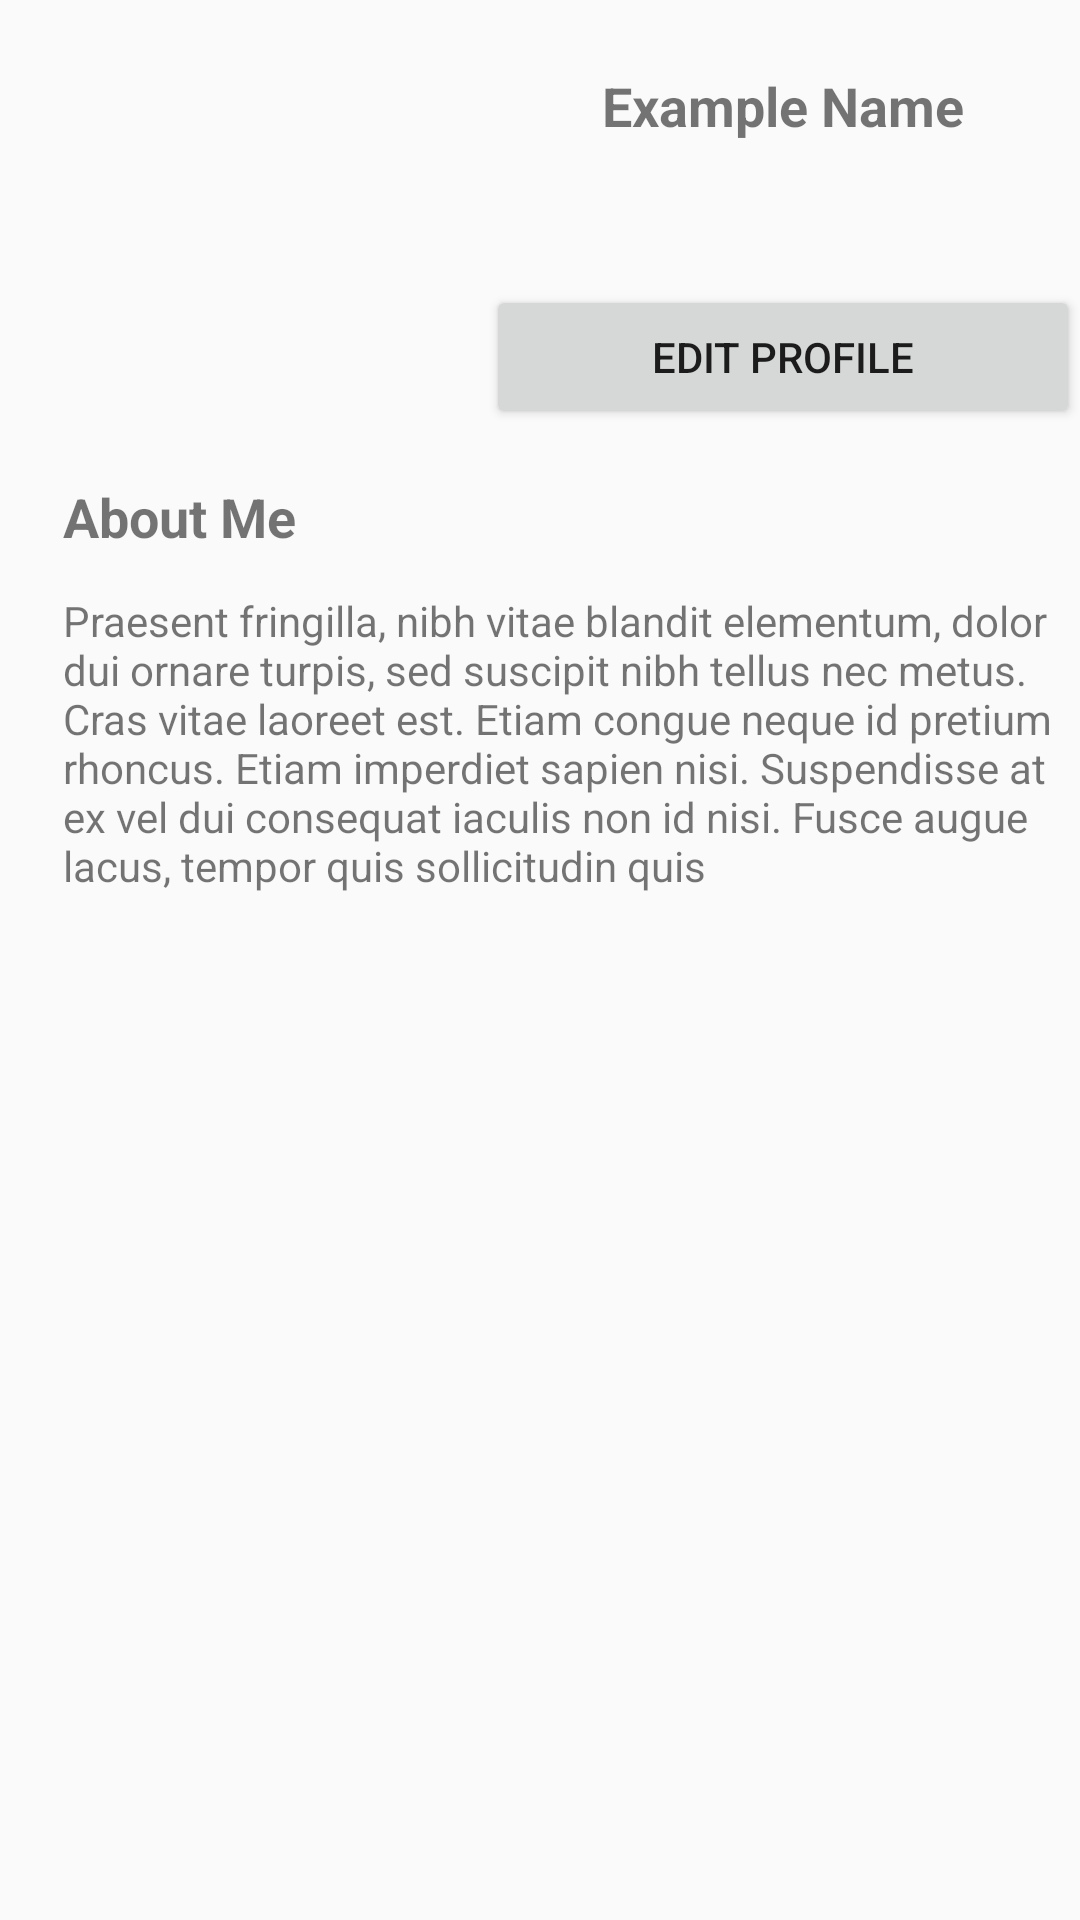

Reconstruct the res/layout file that produces this screen, plus the resources it refers to.
<!-- AndroidManifest.xml: application theme DeepPurpleTheme -->
<!-- res/layout/fragment_profile.xml -->
<FrameLayout xmlns:android="http://schemas.android.com/apk/res/android"
    xmlns:app="http://schemas.android.com/apk/res-auto"
    xmlns:tools="http://schemas.android.com/tools"
    android:layout_width="match_parent"
    android:layout_height="match_parent"
    android:id="@+id/profileLayout"

    tools:context="com.teamh.huddleout.ProfileFragment">

    


    <RelativeLayout
        android:layout_width="match_parent"
        android:layout_height="match_parent">

        <ImageView
            android:layout_width="120dp"
            android:layout_height="120dp"
            app:srcCompat="@color/cast_libraries_material_featurehighlight_outer_highlight_default_color"
            android:layout_marginStart="21dp"
            android:layout_marginTop="23dp"
            android:id="@+id/profileImageView"
            android:layout_alignParentTop="true"
            android:layout_alignParentStart="true" />

        <Button
            android:text="Edit Profile"
            android:layout_width="wrap_content"
            android:layout_height="wrap_content"
            android:layout_alignBottom="@+id/profileImageView"
            android:id="@+id/editBtn"
            android:layout_alignEnd="@+id/nameTextView"
            android:layout_alignStart="@+id/nameTextView"
            android:onClick="editProfile"/>

        <TextView
            android:text="About Me"
            android:layout_width="wrap_content"
            android:layout_height="wrap_content"
            android:layout_below="@+id/profileImageView"
            android:layout_alignStart="@+id/profileImageView"
            android:layout_marginTop="17dp"
            android:id="@+id/aboutTextView"
            android:textSize="18sp"
            android:textStyle="normal|bold" />

        <TextView
            android:text="Example Name"
            android:layout_height="wrap_content"
            android:id="@+id/nameTextView"
            android:layout_width="200dp"
            android:textSize="18sp"
            android:gravity="center_horizontal"
            android:layout_marginStart="21dp"
            android:textStyle="normal|bold"
            android:layout_alignTop="@+id/profileImageView"
            android:layout_toEndOf="@+id/profileImageView" />

        <TextView
            android:text="Praesent fringilla, nibh vitae blandit elementum, dolor dui ornare turpis, sed suscipit nibh tellus nec metus. Cras vitae laoreet est. Etiam congue neque id pretium rhoncus. Etiam imperdiet sapien nisi. Suspendisse at ex vel dui consequat iaculis non id nisi. Fusce augue lacus, tempor quis sollicitudin quis"
            android:layout_width="wrap_content"
            android:layout_height="120dp"
            android:layout_below="@+id/aboutTextView"
            android:layout_alignStart="@+id/aboutTextView"
            android:layout_marginTop="13dp"
            android:id="@+id/aboutContentTextView"
            android:layout_alignEnd="@+id/editBtn" />

    </RelativeLayout>

</FrameLayout>
<!-- resources referenced by this layout -->
<resources>
  <style name="DeepPurpleTheme" parent="Theme.AppCompat.Light.DarkActionBar">
          
          <item name="colorPrimary">@color/primary</item>
          <item name="colorPrimaryDark">@color/primary_dark</item>
          <item name="colorAccent">@color/accent_deep_purple</item>
      </style>
  <color name="primary">#03A9F4</color>
  <color name="primary_dark">#0288D1</color>
  <color name="accent_deep_purple">#7c4dff</color>
</resources>
